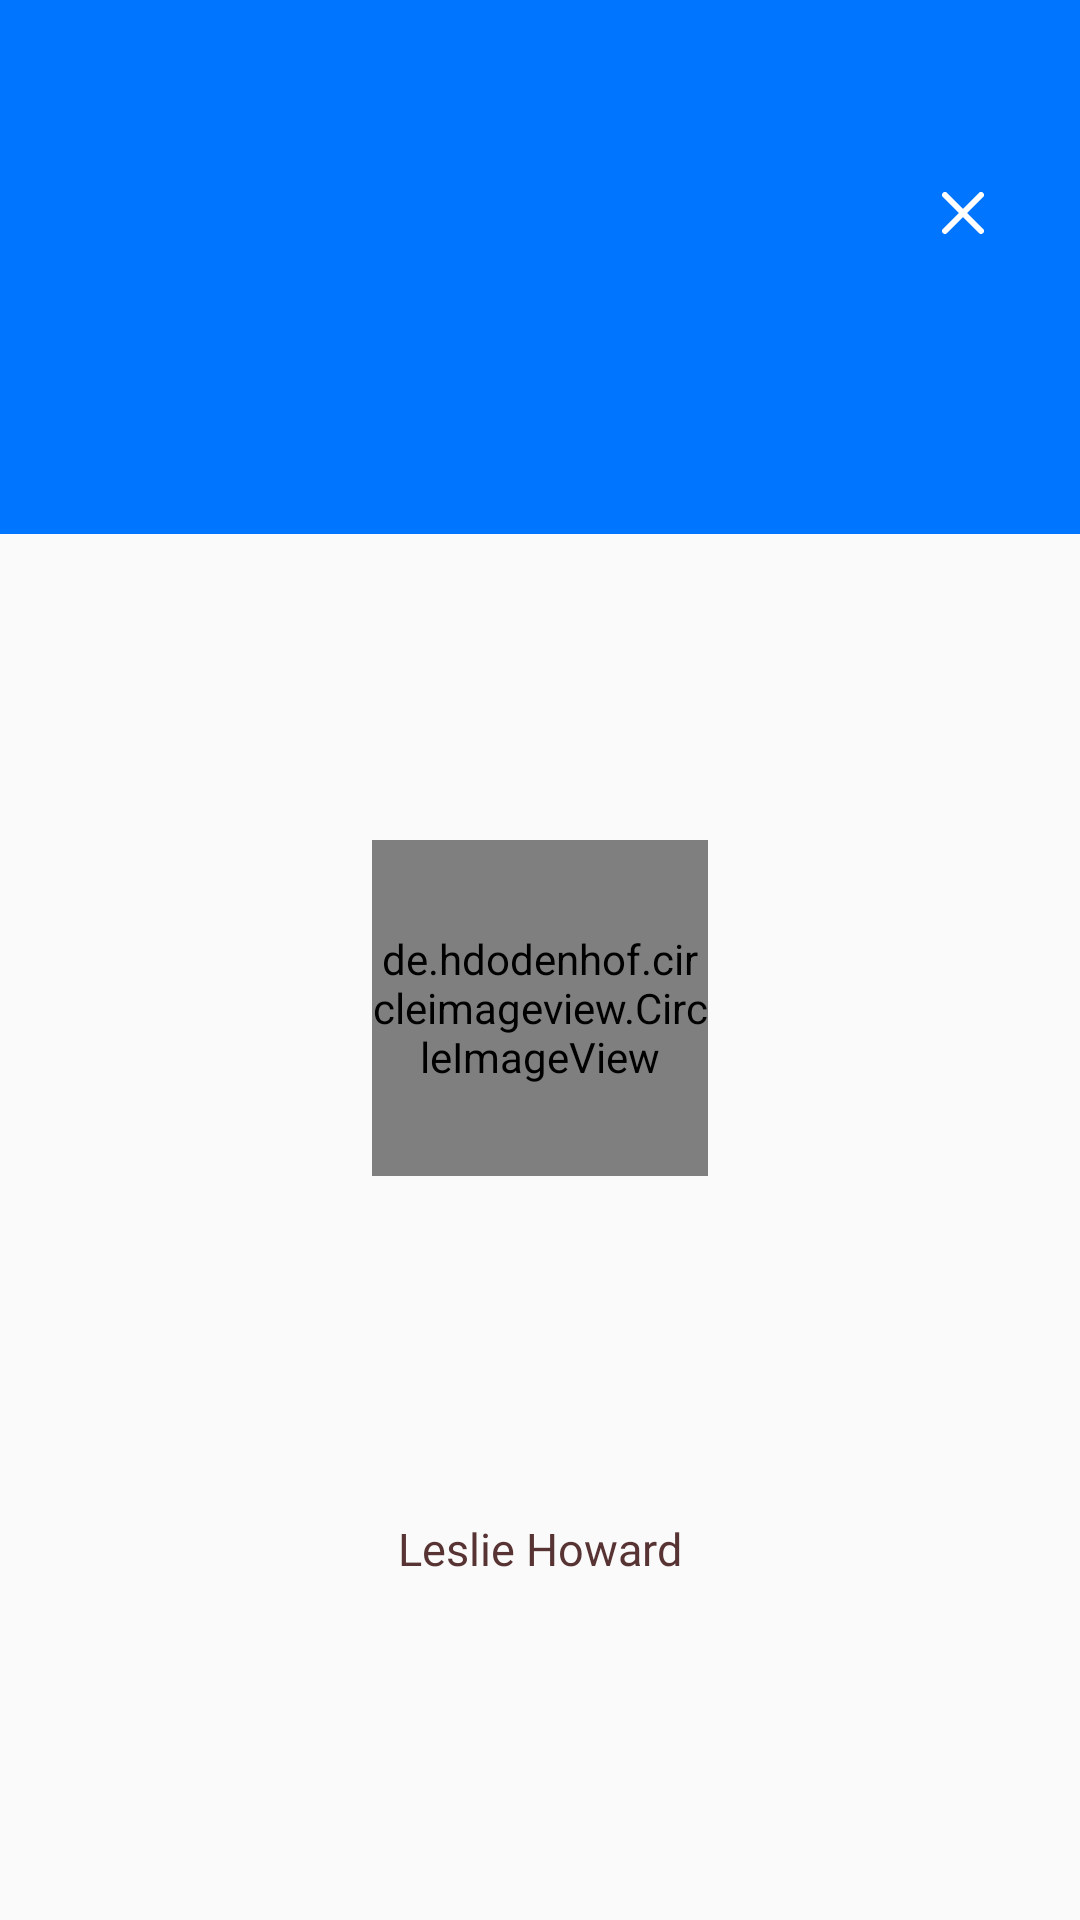

The Android layout XML behind this screen, and the referenced resources:
<!-- AndroidManifest.xml: application theme Theme.Redjohn001 -->
<!-- res/layout/nav_header_layout.xml -->
<?xml version="1.0" encoding="utf-8"?>
<androidx.constraintlayout.widget.ConstraintLayout xmlns:android="http://schemas.android.com/apk/res/android"
    xmlns:app="http://schemas.android.com/apk/res-auto"
    android:layout_width="match_parent"
    android:layout_height="314dp">

    <View
        android:id="@+id/view"
        android:layout_width="match_parent"
        android:layout_height="178dp"
        android:background="@color/primary_blue"
        app:layout_constraintEnd_toEndOf="parent"
        app:layout_constraintStart_toStartOf="parent"
        app:layout_constraintTop_toTopOf="parent" />

    <ImageView
        android:id="@+id/close_cross_img"
        android:layout_width="wrap_content"
        android:layout_height="wrap_content"
        android:layout_marginTop="64dp"
        android:layout_marginEnd="32dp"
        android:src="@drawable/ic_close_cross_white"
        app:layout_constraintEnd_toEndOf="parent"
        app:layout_constraintTop_toTopOf="parent" />


    <de.hdodenhof.circleimageview.CircleImageView
        android:id="@+id/circular_profile_img"
        android:layout_width="112dp"
        android:layout_height="112dp"
        android:layout_marginTop="32dp"
        android:src="@drawable/demo_profile_pic"
        app:layout_constraintBottom_toBottomOf="parent"
        app:layout_constraintEnd_toEndOf="parent"
        app:layout_constraintStart_toStartOf="parent"
        app:layout_constraintTop_toTopOf="parent" />

    <TextView
        android:id="@+id/textView2"
        android:layout_width="wrap_content"
        android:layout_height="wrap_content"
        android:fontFamily="@font/inter_bold"
        android:text="Leslie Howard"
        android:textColor="@color/brown_text_color"
        android:textSize="15sp"
        app:layout_constraintBottom_toBottomOf="parent"
        app:layout_constraintEnd_toEndOf="parent"
        app:layout_constraintStart_toStartOf="parent"
        app:layout_constraintTop_toBottomOf="@+id/circular_profile_img" />


</androidx.constraintlayout.widget.ConstraintLayout>
<!-- resources referenced by this layout -->
<resources>
  <color name="brown_text_color">#583333</color>
  <color name="primary_blue">#0075FF</color>
  <!-- drawable demo_profile_pic: png bitmap (drawable-hdpi, 32981 bytes) -->
  <!-- drawable ic_close_cross_white (drawable) -->
  <vector xmlns:android="http://schemas.android.com/apk/res/android"
      android:width="14dp"
      android:height="14dp"
      android:autoMirrored="true"
      android:viewportWidth="14"
      android:viewportHeight="14">
      <path
          android:fillColor="#00000000"
          android:pathData="M13,1L1,13"
          android:strokeWidth="2"
          android:strokeColor="#ffffff"
          android:strokeLineCap="round"
          android:strokeLineJoin="round" />
      <path
          android:fillColor="#00000000"
          android:pathData="M1,1L13,13"
          android:strokeWidth="2"
          android:strokeColor="#ffffff"
          android:strokeLineCap="round"
          android:strokeLineJoin="round" />
  </vector>
  <style name="Theme.Redjohn001" parent="Theme.MaterialComponents.Light.NoActionBar.Bridge">
          
          <item name="colorPrimary">@color/primary_blue</item>
          <item name="colorPrimaryVariant">@color/primary_blue</item>
          <item name="colorOnPrimary">@color/white</item>
          
          <item name="colorSecondary">@color/teal_200</item>
          <item name="colorSecondaryVariant">@color/teal_700</item>
          <item name="colorOnSecondary">@color/black</item>
          
          <item name="android:statusBarColor" tools:targetApi="l">?attr/colorPrimaryVariant</item>
          
          <item name="android:listPreferredItemHeightSmall">64dp</item>
      </style>
  <color name="white">#FFFFFFFF</color>
  <color name="teal_200">#FF03DAC5</color>
  <color name="teal_700">#FF018786</color>
  <color name="black">#FF000000</color>
</resources>
